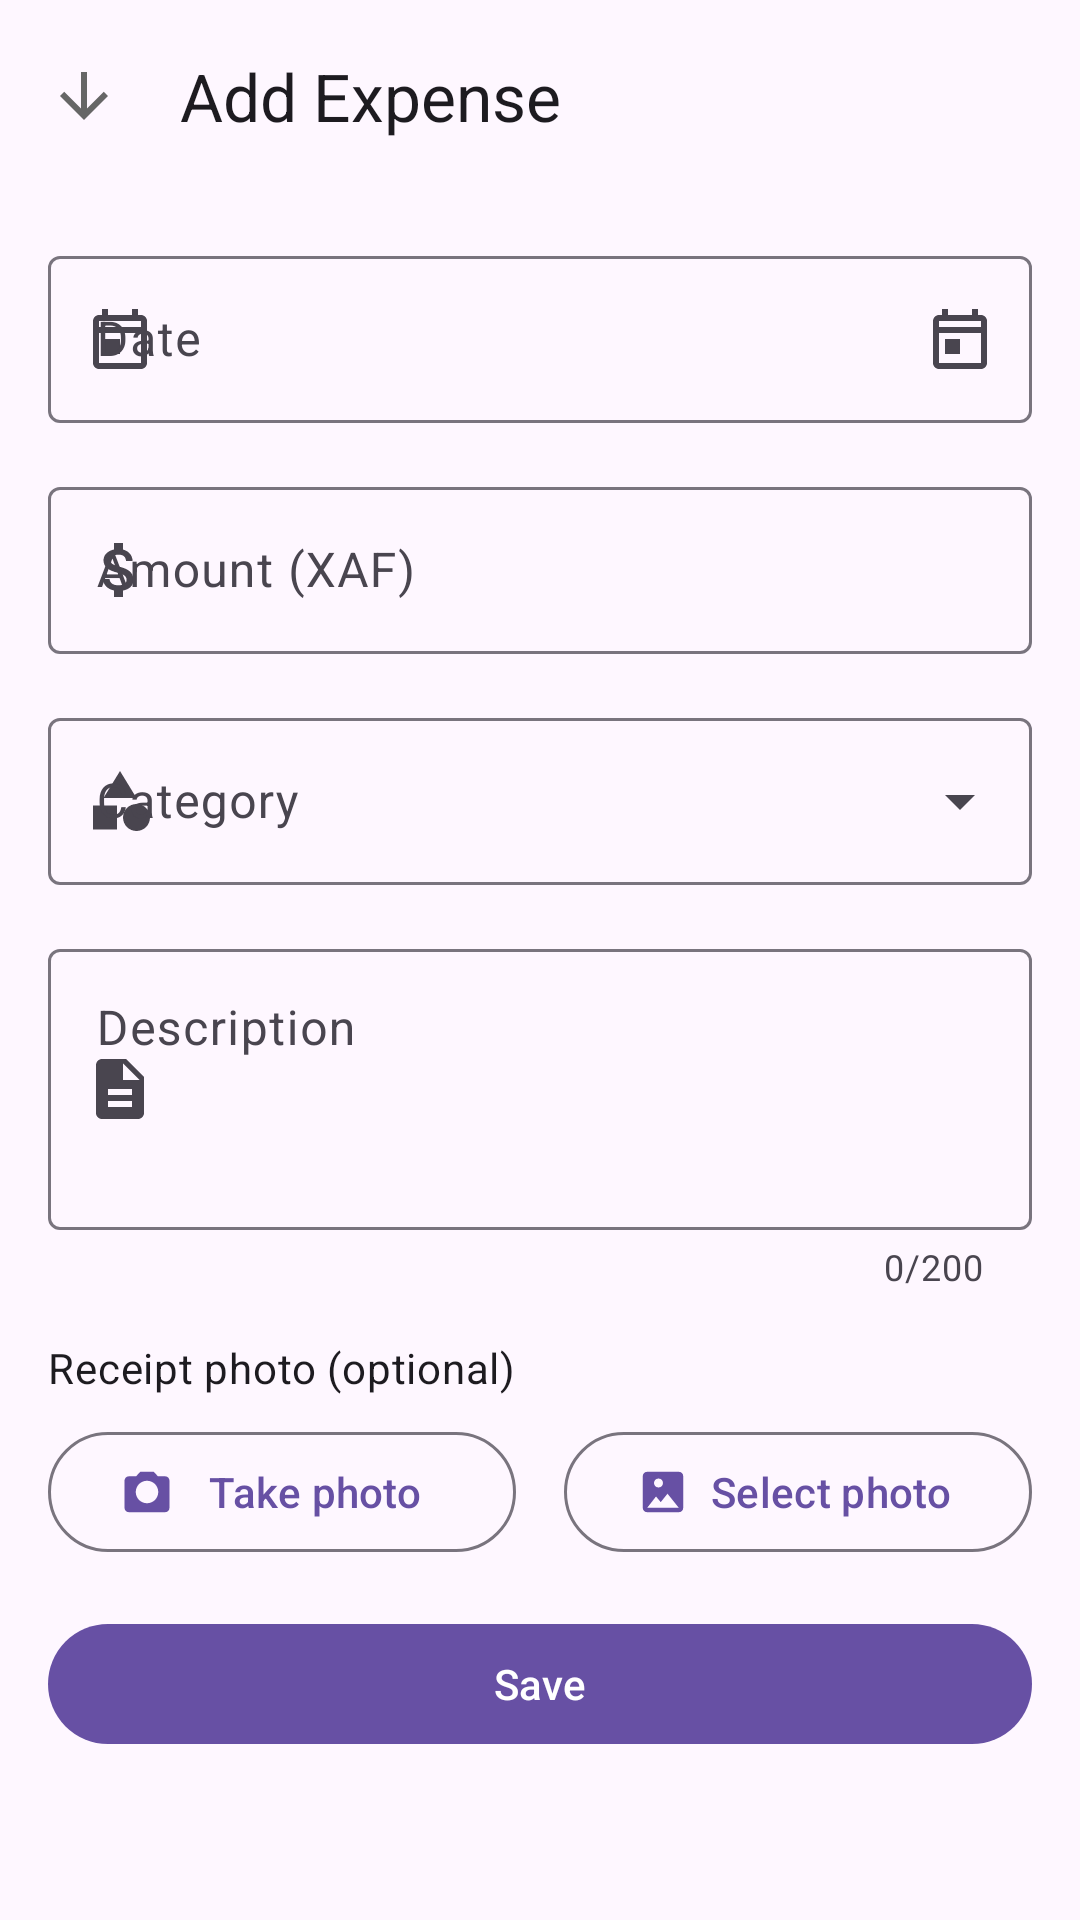

Layout XML and referenced resources for this Android screen:
<!-- AndroidManifest.xml: application theme Theme.Material3.DayNight.NoActionBar -->
<!-- res/layout/fragment_add_edit_expense.xml -->
<?xml version="1.0" encoding="utf-8"?>
<androidx.coordinatorlayout.widget.CoordinatorLayout xmlns:android="http://schemas.android.com/apk/res/android"
    xmlns:app="http://schemas.android.com/apk/res-auto"
    xmlns:tools="http://schemas.android.com/tools"
    android:layout_width="match_parent"
    android:layout_height="match_parent"
    tools:context=".ui.finances.expenses.AddEditExpenseFragment">

    <com.google.android.material.appbar.AppBarLayout
        android:layout_width="match_parent"
        android:layout_height="wrap_content">

        <com.google.android.material.appbar.MaterialToolbar
            android:id="@+id/toolbar"
            android:layout_width="match_parent"
            android:layout_height="?attr/actionBarSize"
            app:title="@string/add_expense"
            app:navigationIcon="@drawable/ic_arrow_down" />

    </com.google.android.material.appbar.AppBarLayout>

    <androidx.core.widget.NestedScrollView
        android:layout_width="match_parent"
        android:layout_height="match_parent"
        app:layout_behavior="@string/appbar_scrolling_view_behavior">

        <LinearLayout
            android:layout_width="match_parent"
            android:layout_height="wrap_content"
            android:orientation="vertical"
            android:padding="16dp">

            
            <com.google.android.material.textfield.TextInputLayout
                android:id="@+id/tilDate"
                android:layout_width="match_parent"
                android:layout_height="wrap_content"
                android:layout_marginBottom="16dp"
                android:hint="@string/date"
                app:endIconMode="custom"
                app:endIconDrawable="@drawable/ic_calendar"
                app:startIconDrawable="@drawable/ic_calendar">

                <com.google.android.material.textfield.TextInputEditText
                    android:id="@+id/etDate"
                    android:layout_width="match_parent"
                    android:layout_height="wrap_content"
                    android:focusable="false"
                    android:inputType="none"
                    tools:text="2025-01-15" />

            </com.google.android.material.textfield.TextInputLayout>

            
            <com.google.android.material.textfield.TextInputLayout
                android:id="@+id/tilAmount"
                android:layout_width="match_parent"
                android:layout_height="wrap_content"
                android:layout_marginBottom="16dp"
                android:hint="@string/amount_xaf"
                app:startIconDrawable="@drawable/ic_money"
                app:suffixText="XAF">

                <com.google.android.material.textfield.TextInputEditText
                    android:id="@+id/etAmount"
                    android:layout_width="match_parent"
                    android:layout_height="wrap_content"
                    android:inputType="numberDecimal"
                    tools:text="50000" />

            </com.google.android.material.textfield.TextInputLayout>

            
            <com.google.android.material.textfield.TextInputLayout
                android:id="@+id/tilCategory"
                android:layout_width="match_parent"
                android:layout_height="wrap_content"
                android:layout_marginBottom="16dp"
                android:hint="@string/category"
                app:startIconDrawable="@drawable/ic_category"
                style="@style/Widget.Material3.TextInputLayout.OutlinedBox.ExposedDropdownMenu">

                <AutoCompleteTextView
                    android:id="@+id/actvCategory"
                    android:layout_width="match_parent"
                    android:layout_height="wrap_content"
                    android:inputType="none"
                    tools:text="Supplies" />

            </com.google.android.material.textfield.TextInputLayout>

            
            <com.google.android.material.textfield.TextInputLayout
                android:id="@+id/tilDescription"
                android:layout_width="match_parent"
                android:layout_height="wrap_content"
                android:layout_marginBottom="16dp"
                android:hint="@string/description"
                app:startIconDrawable="@drawable/ic_note"
                app:counterEnabled="true"
                app:counterMaxLength="200">

                <com.google.android.material.textfield.TextInputEditText
                    android:id="@+id/etDescription"
                    android:layout_width="match_parent"
                    android:layout_height="wrap_content"
                    android:inputType="textMultiLine"
                    android:lines="3"
                    android:maxLines="5"
                    android:gravity="top|start"
                    tools:text="Purchased fertilizer and pesticides" />

            </com.google.android.material.textfield.TextInputLayout>

            
            <TextView
                android:layout_width="wrap_content"
                android:layout_height="wrap_content"
                android:layout_marginBottom="8dp"
                android:text="@string/receipt_photo_optional"
                android:textAppearance="?attr/textAppearanceBodyMedium" />

            <LinearLayout
                android:layout_width="match_parent"
                android:layout_height="wrap_content"
                android:layout_marginBottom="16dp"
                android:orientation="horizontal"
                android:gravity="center_vertical">

                <com.google.android.material.button.MaterialButton
                    android:id="@+id/btnTakePhoto"
                    android:layout_width="0dp"
                    android:layout_height="wrap_content"
                    android:layout_weight="1"
                    android:layout_marginEnd="8dp"
                    android:text="@string/take_photo"
                    app:icon="@drawable/ic_camera"
                    style="@style/Widget.Material3.Button.OutlinedButton" />

                <com.google.android.material.button.MaterialButton
                    android:id="@+id/btnSelectPhoto"
                    android:layout_width="0dp"
                    android:layout_height="wrap_content"
                    android:layout_weight="1"
                    android:layout_marginStart="8dp"
                    android:text="@string/select_photo"
                    app:icon="@drawable/ic_image"
                    style="@style/Widget.Material3.Button.OutlinedButton" />

            </LinearLayout>

            <ImageView
                android:id="@+id/ivReceiptPreview"
                android:layout_width="match_parent"
                android:layout_height="200dp"
                android:layout_marginBottom="16dp"
                android:scaleType="centerCrop"
                android:visibility="gone"
                android:contentDescription="@string/receipt_preview"
                tools:src="@drawable/ic_image"
                tools:visibility="visible" />

            <com.google.android.material.button.MaterialButton
                android:id="@+id/btnRemovePhoto"
                android:layout_width="wrap_content"
                android:layout_height="wrap_content"
                android:layout_gravity="center"
                android:layout_marginBottom="24dp"
                android:text="@string/remove_photo"
                android:visibility="gone"
                app:icon="@drawable/ic_delete"
                style="@style/Widget.Material3.Button.TextButton"
                tools:visibility="visible" />

            
            <com.google.android.material.button.MaterialButton
                android:id="@+id/btnSave"
                android:layout_width="match_parent"
                android:layout_height="wrap_content"
                android:text="@string/save"
                app:icon="@drawable/ic_save" />

        </LinearLayout>

    </androidx.core.widget.NestedScrollView>

</androidx.coordinatorlayout.widget.CoordinatorLayout>
<!-- resources referenced by this layout -->
<resources>
  <!-- drawable ic_arrow_down (drawable) -->
  <vector xmlns:android="http://schemas.android.com/apk/res/android"
      android:width="24dp"
      android:height="24dp"
      android:viewportWidth="24"
      android:viewportHeight="24">
      <path
          android:fillColor="@color/text_secondary"
          android:pathData="M20,12l-1.41,-1.41L13,16.17V4h-2v12.17l-5.59,-5.58L4,12l8,8 8,-8z"/>
  </vector>
  <!-- drawable ic_calendar (drawable) -->
  <vector xmlns:android="http://schemas.android.com/apk/res/android"
      android:width="24dp"
      android:height="24dp"
      android:viewportWidth="24"
      android:viewportHeight="24">
      <path
          android:fillColor="@color/text_secondary"
          android:pathData="M19,4h-1V2h-2v2H8V2H6v2H5C3.89,4 3.01,4.9 3.01,6L3,20c0,1.1 0.89,2 2,2h14c1.1,0 2,-0.9 2,-2V6C21,4.9 20.1,4 19,4zM19,20H5V10h14V20zM19,8H5V6h14V8zM7,12h5v5H7V12z"/>
  </vector>
  <!-- drawable ic_camera (drawable) -->
  <vector xmlns:android="http://schemas.android.com/apk/res/android"
      android:width="24dp"
      android:height="24dp"
      android:viewportWidth="24"
      android:viewportHeight="24">
      <path
          android:fillColor="@color/text_secondary"
          android:pathData="M20,5h-3.17L15,3H9L7.17,5H4C2.9,5 2,5.9 2,7v12c0,1.1 0.9,2 2,2h16c1.1,0 2,-0.9 2,-2V7C22,5.9 21.1,5 20,5zM12,17c-2.76,0 -5,-2.24 -5,-5s2.24,-5 5,-5 5,2.24 5,5 -2.24,5 -5,5z"/>
  </vector>
  <!-- drawable ic_category (drawable) -->
  <vector xmlns:android="http://schemas.android.com/apk/res/android"
      android:width="24dp"
      android:height="24dp"
      android:viewportWidth="24"
      android:viewportHeight="24">
      <path
          android:fillColor="@color/text_secondary"
          android:pathData="M12,2l-5.5,9h11L12,2zM17.5,13c-2.49,0 -4.5,2.01 -4.5,4.5s2.01,4.5 4.5,4.5 4.5,-2.01 4.5,-4.5 -2.01,-4.5 -4.5,-4.5zM3,21.5h8v-8H3v8z"/>
  </vector>
  <!-- drawable ic_image (drawable) -->
  <vector xmlns:android="http://schemas.android.com/apk/res/android"
      android:width="24dp"
      android:height="24dp"
      android:viewportWidth="24"
      android:viewportHeight="24">
      <path
          android:fillColor="@color/text_secondary"
          android:pathData="M21,19V5c0,-1.1 -0.9,-2 -2,-2H5c-1.1,0 -2,0.9 -2,2v14c0,1.1 0.9,2 2,2h14c1.1,0 2,-0.9 2,-2zM8.9,13.98l2.1,2.53 3,-3.76L19,19H5l3.9,-5.02zM10,6c1.1,0 2,0.9 2,2s-0.9,2 -2,2 -2,-0.9 -2,-2 0.9,-2 2,-2z"/>
  </vector>
  <!-- drawable ic_note (drawable) -->
  <vector xmlns:android="http://schemas.android.com/apk/res/android"
      android:width="24dp"
      android:height="24dp"
      android:viewportWidth="24"
      android:viewportHeight="24">
      <path
          android:fillColor="@color/text_secondary"
          android:pathData="M14,2H6C4.9,2 4.01,2.9 4.01,4L4,20c0,1.1 0.89,2 1.99,2H18c1.1,0 2,-0.9 2,-2V8L14,2zM16,18H8v-2h8V18zM16,14H8v-2h8V14zM13,9V3.5L18.5,9H13z"/>
  </vector>
  <string name="add_expense">Add Expense</string>
  <string name="amount_xaf">Amount (XAF)</string>
  <string name="category">Category</string>
  <string name="date">Date</string>
  <string name="description">Description</string>
  <string name="receipt_photo_optional">Receipt photo (optional)</string>
  <string name="receipt_preview">Receipt Preview</string>
  <string name="remove_photo">Remove Photo</string>
  <string name="save">Save</string>
  <string name="select_photo">Select photo</string>
  <string name="take_photo">Take photo</string>
  <color name="text_secondary">#666666</color>
</resources>
